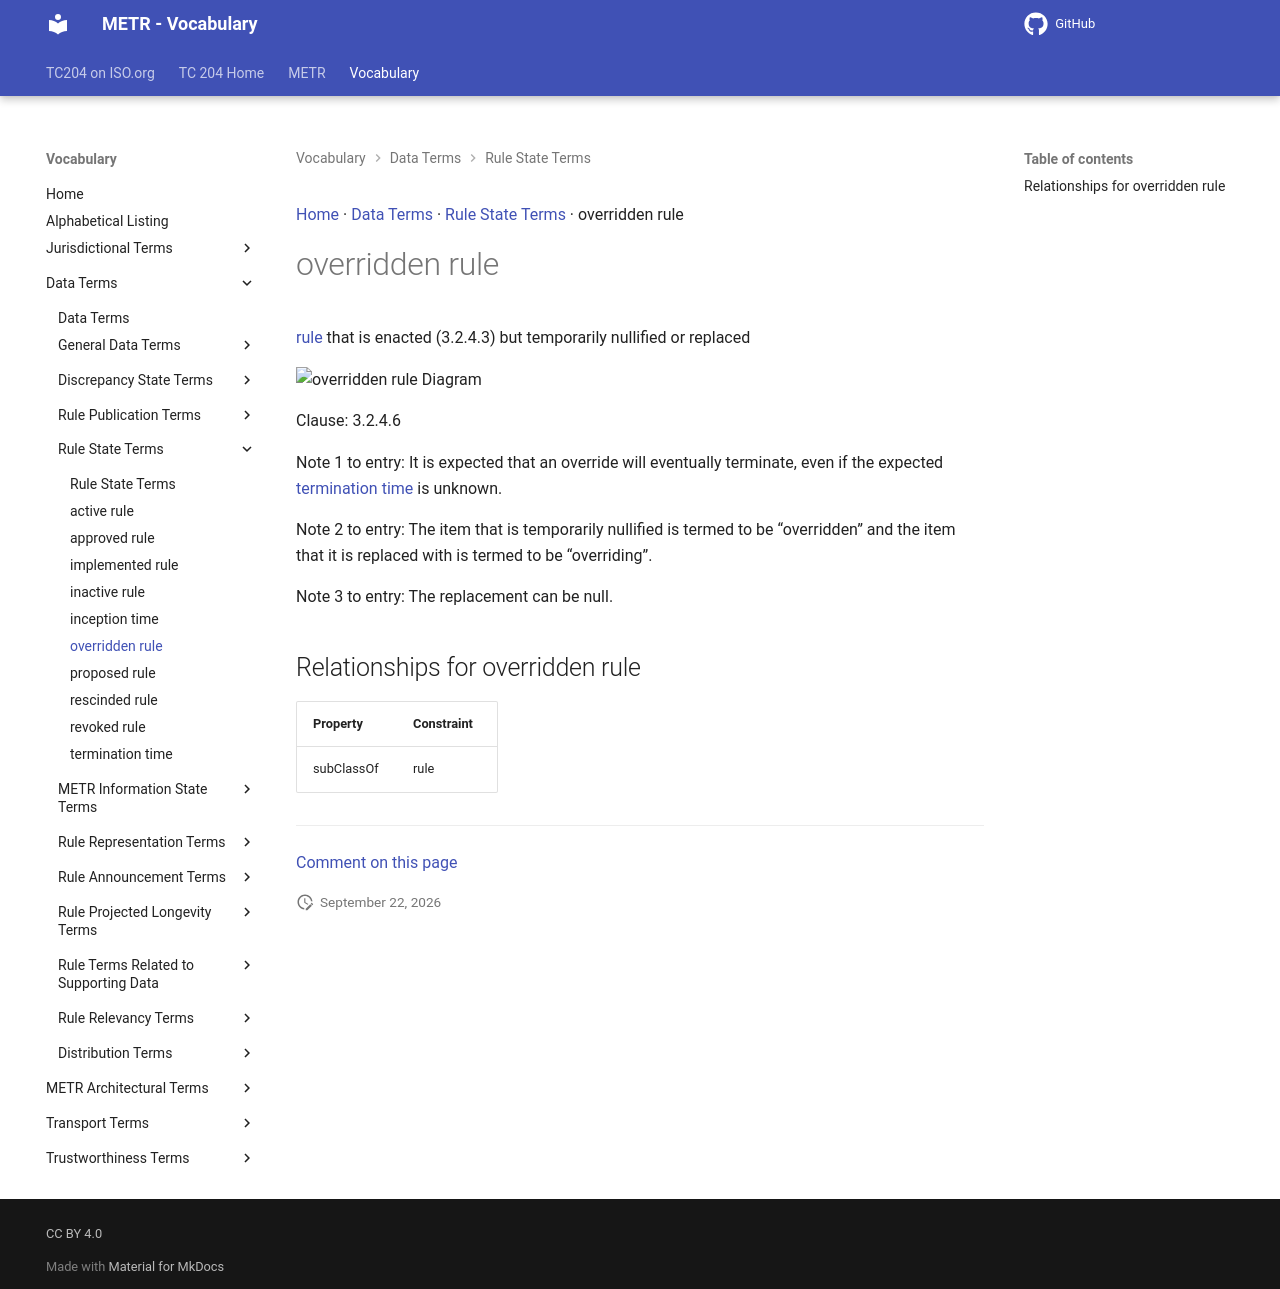

repository: ISO-TC204/iso24315-vocab · page: v1.0.0/terms/overridden rule/index.html · generator: mkdocs

[Home](../index.md) · [Data Terms](groups/Data Terms.md) · [Rule State Terms](patterns/Rule State Terms.md) · overridden rule

# overridden rule

[rule](rule.md) that is enacted (3.2.4.3) but temporarily nullified or replaced

<object type="image/svg+xml" data="../../diagrams/overridden rule.dot.svg">
    <img alt="overridden rule Diagram" src="../../diagrams/overridden rule.dot.png" /> <!-- Fallback for non-SVG browsers -->
</object>

Clause: 3.2.4.6

Note 1 to entry: It is expected that an override will eventually terminate, even if the expected [termination time](termination time.md) is unknown.

Note 2 to entry: The item that is temporarily nullified is termed to be “overridden” and the item that it is replaced with is termed to be “overriding”.

Note 3 to entry: The replacement can be null.

## Relationships for overridden rule

| Property | Constraint |
| --- | --- |
| subClassOf | rule |


---

[Comment on this page](https://github.com/ISO-TC204/iso24315-vocab/issues/new?template=page-feedback.yml&title=%5BPage+feedback%5D+overridden+rule&page-title=overridden+rule&page-path=terms%2Foverridden+rule.md)
